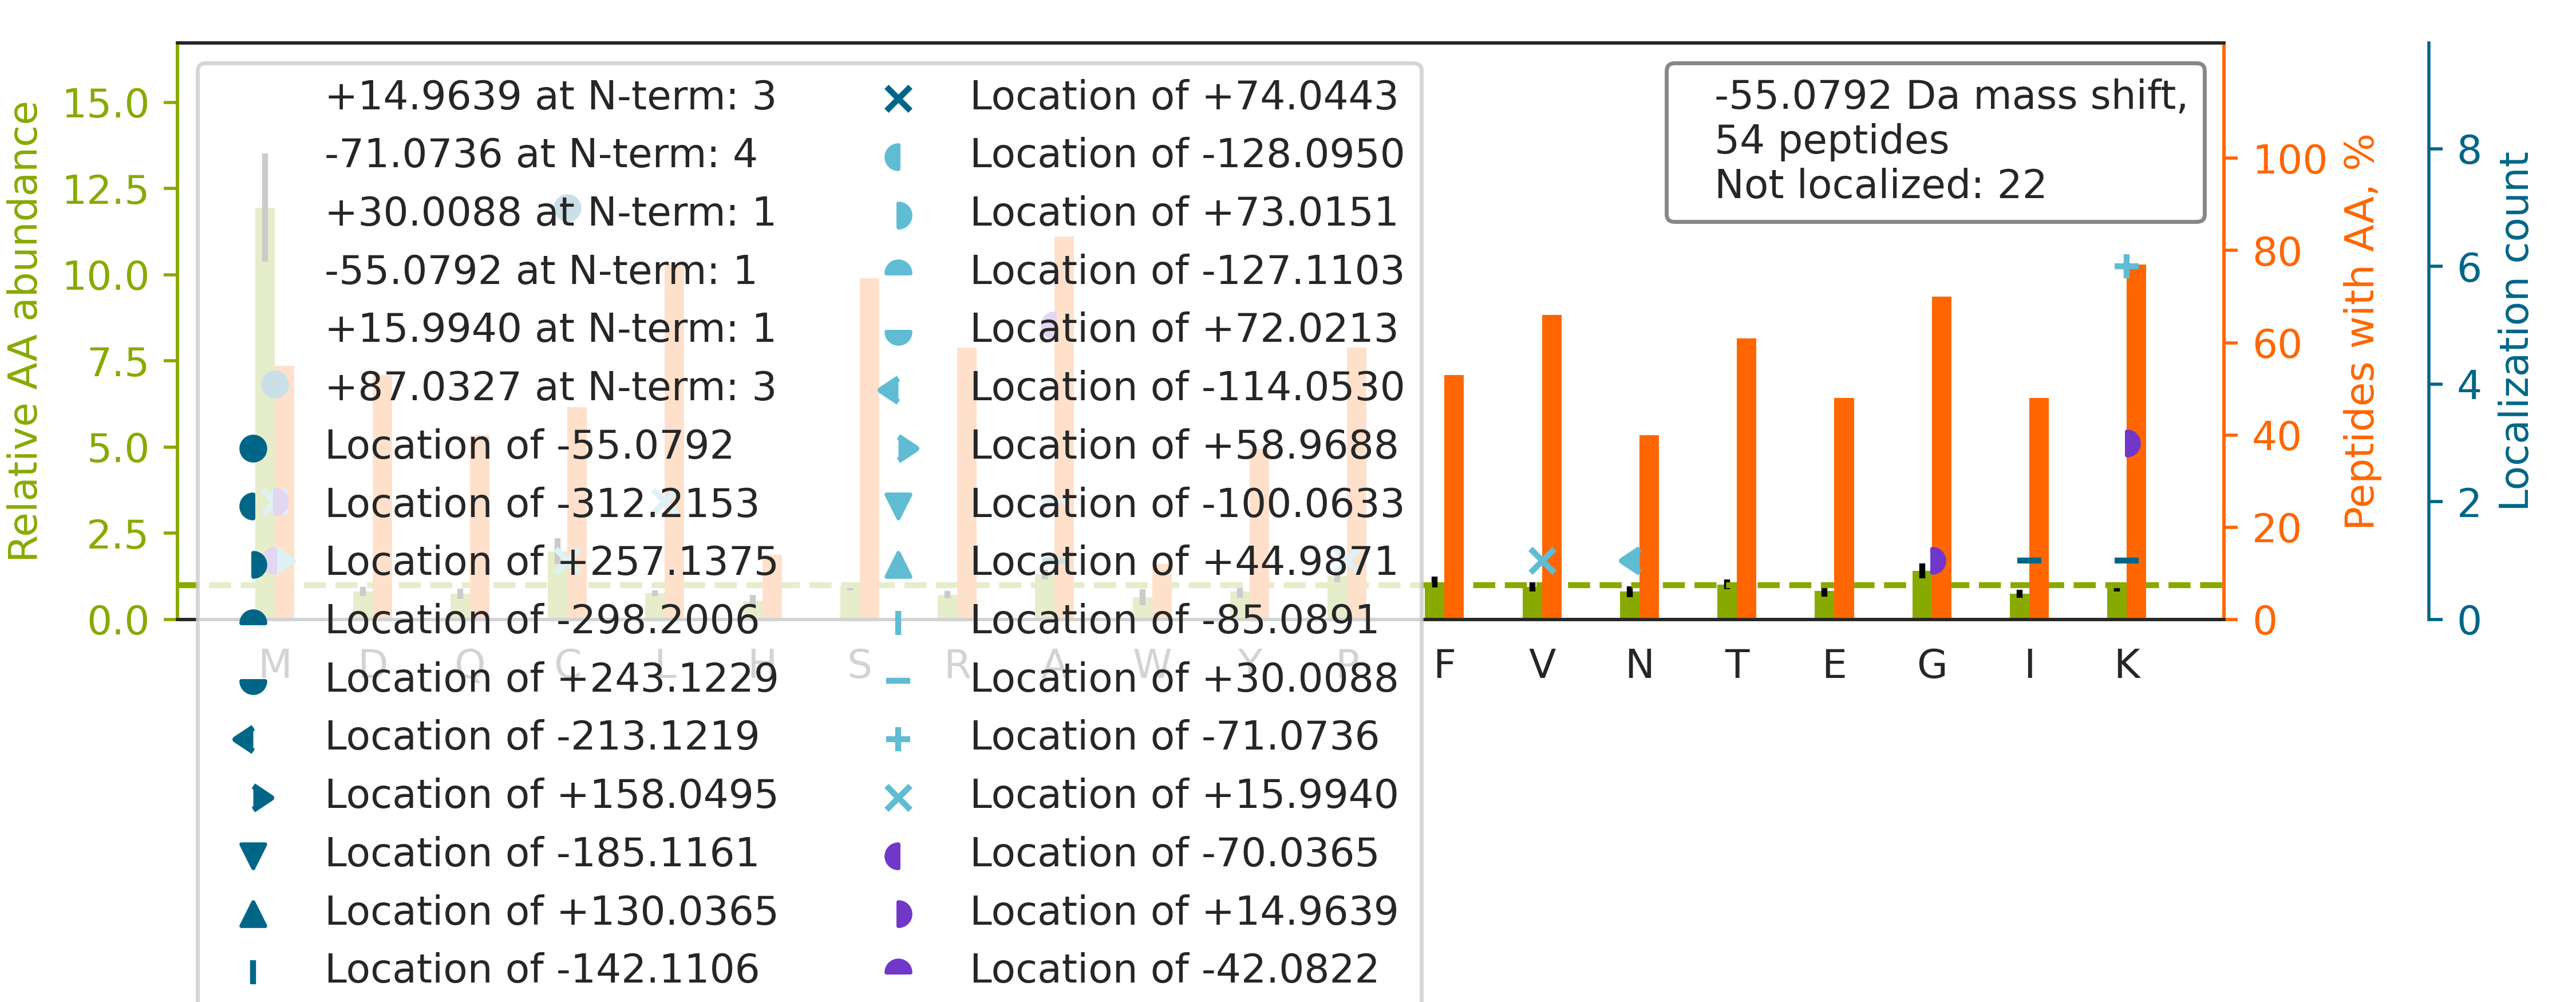

Data behind this chart, as committed beside it:
top isoform	localization score	spectrum
R.K[+15]M[-70]VGDVTGAQAYASTAK.C	0.7923	89CPTAC_COprospective_W_VU_20160707_11CO…
K.KC[-55]STSPLLEACEFLR.K	0.5235	25CPTAC_COprospective_W_VU_20160726_05CO…
R.K[-71]CCVEC[+16]PPCPAPPVAGPSVFLFPPKPK.…	0.001977	03CPTAC_COprospective_W_VU_20150624_05CO…
K.KVADALTNAVAHVDDMPNALSALSDLHAHK.L		01CPTAC_COprospective_W_VU_20150901_01CO…
R.KC[-55]STSSLLEACTFR.R	0.2478	97CPTAC_COprospective_W_VU_20160801_11CO…
R.KIWC[-55]FGPDGTGPNILTDITK.G	0.18	87CPTAC_COprospective_W_VU_20160701_09CO…
K.K[+15]DA[-70]CQGDSGGPLVCK.A	0.9808	76CPTAC_COprospective_W_VU_20160502_11CO…
K.KVLGAFSDGLAHLDNLK.G		48CPTAC_COprospective_W_VU_20151209_15CO…
R.C[-55]AIQLTQSPSSLSASVGDR.V	1.0	03CPTAC_COprospective_W_VU_20150624_05CO…
R.ARHGGEDYVFSLLTGYCEPPTGVSLR.E		39CPTAC_COprospective_W_VU_20150909_09CO…
R.KMKPLDGSALYTGSALDFVR.N		92CPTAC_COprospective_W_VU_20160728_11CO…
R.LRSDDTAVYYCAR.-		43CPTAC_COprospective_W_VU_20151130_01CO…
K.RTMMACGGSIQTSVNALSADVLGR.C		49CPTAC_COprospective_W_VU_20151222_11CO…
K.RM[+15]A[-70]TEVAADALGEEWK.G	0.1702	68CPTAC_COprospective_W_VU_20160406_14CO…
R.KELEQVC[-55]NPIISGLYQGAGGPGPGGFGAQGPK.…	0.08116	70CPTAC_COprospective_W_VU_20160421_11CO…
R.RSVMDATQIAGLNCLR.L		73CPTAC_COprospective_W_VU_20160422_11CO…
R.KFIC[-55]PLTGLWPINTLK.C	0.07958	32CPTAC_COprospective_W_VU_20150818_20CO…
K.KM[-55]CCCSYNIGR.A	0.5444	47CPTAC_COprospective_W_VU_20151209_21CO…
R.K[-71]FSTM[+16]PFLFCNINNVCNFASR.N	0.8535	50CPTAC_COprospective_W_VU_20151222_05CO…
K.KTTPMTTQPPNPTFSLLQIGQR.I		28CPTAC_COprospective_W_VU_20150810_05CO…
K.KC[-55]VQSNIVLLTQAFR.R	0.5926	35CPTAC_COprospective_W_VU_20150901_16CO…
R.LTGSSAQEEA[-70]SG[+15]VALGEAPDHSYESLR.…	0.5711	77CPTAC_COprospective_W_VU_20160504_11CO…
R.RTFGGAPGFPLGSPLSSPVFPR.A		70CPTAC_COprospective_W_VU_20160421_11CO…
K.KM[-142]AQQM[+87]LDLEEQLEEEEAAR.Q	0.9686	54CPTAC_COprospective_W_VU_20160226_01CO…
K.RM[+15]PCA[-70]EDYLSVVLNQLCVLHEK.T	0.8782	64CPTAC_COprospective_W_VU_20160318_11CO…
K.K[-71]FAM[+16]EPEEFDSDTLR.E	0.9105	83CPTAC_COprospective_W_VU_20160524_05CO…
K.KSSGEIVYCGQVFEK.S		44CPTAC_COprospective_W_VU_20151202_20CO…
R.L[+16]GGGM[-71]PGLGQGPPTDAPAVDTAEQVYIS…	0.0156	09CPTAC_COprospective_W_VU_20150928_05CO…
K.I[+87]GGIGTVPVGRVETGVLKPGM[-142]VVTFAP…	0.9696	72CPTAC_COprospective_W_VU_20160422_05CO…
K.GKMSAYAFFVQTCR.E		23CPTAC_COprospective_W_VU_20150215_01CO…
K.RA[+30]FVHWYVGEGM[-85]EEGEFSEAR.E	0.6547	80CPTAC_COprospective_W_VU_20160517_11CO…
K.KM[+59]QQN[-114]IQELEEQLEEEESAR.Q	0.07904	80CPTAC_COprospective_W_VU_20160517_11CO…
R.KTVTAMDVVYALK.R		11CPTAC_COprospective_W_VU_20151002_05CO…
R.A[+87]RM[-142]QQQLDEYQELLDIK.L	0.5599	64CPTAC_COprospective_W_VU_20160318_11CO…
R.KMGAMAKPDCIITCDGK.N		10CPTAC_COprospective_W_VU_20151002_05CO…
K.TKQFAPIHAEAPEFMEMSVEQEILVTGIK.V		05CPTAC_COprospective_W_VU_20150915_05CO…
K.A[+30]RM[-85]QEAMTQEVSDVFSDTTTPIK.L	0.03671	93CPTAC_COprospective_W_VU_20160729_11CO…
R.RYSDESGNMDFDNFISCLVR.L		63CPTAC_COprospective_W_VU_20160316_11CO…
K.KALAAAGYDVEK.N		66CPTAC_COprospective_W_VU_20160323_11CO…
R.KWYYNAAGFNK.L		76CPTAC_COprospective_W_VU_20160502_11CO…
R.GTQGPPGATGFPGSAGR.V		69CPTAC_COprospective_W_VU_20160407_22CO…
K.RNVM[-55]ILTNPVAAK.K	0.9036	41CPTAC_COprospective_W_VU_20151124_21CO…
K.K[+87]QGGLGPM[-142]NIPLVSDPK.R	0.3691	09CPTAC_COprospective_W_VU_20150928_05CO…
R.KM[-55]CLFAGFQR.K	0.4422	15CPTAC_COprospective_W_VU_20151102_09CO…
R.TVAAPSVFIFPPSDEQLK[-71]SGTASV[+16]VCLL…	0.8789	84CPTAC_COprospective_W_VU_20160916_05CO…
-.MAAAAAAVGPGAGGAGSAVPGGAGPCATVSVFPGAR.L		77CPTAC_COprospective_W_VU_20160504_11CO…
R.AVSP[+16]LDPSK[-71]EVSGK.E	0.7553	78CPTAC_COprospective_W_VU_20160915_11CO…
K.TLRSWGLETDEALFLAGAPK.G		90CPTAC_COprospective_W_VU_20160728_11CO…
K.KM[-55]ININILSVCK.M	0.6984	07CPTAC_COprospective_W_VU_20150915_05CO…
K.TEFSIIHYAGKVDYNASAWLTK.N		58CPTAC_COprospective_W_VU_20160318_11CO…
R.RVFIMDSCDELIPEYLNFIR.G		58CPTAC_COprospective_W_VU_20160318_11CO…
K.K[-71]AL[+16]ESILPTAPSAGLK.R	0.5272	78CPTAC_COprospective_W_VU_20160915_11CO…
R.K[+15]AA[-70]PAPGK.V	0.8779	39CPTAC_COprospective_W_VU_20150909_09CO…
K.GPMGPKGGPGAPGAPGPK.G		40CPTAC_COprospective_W_VU_20150909_05CO…
